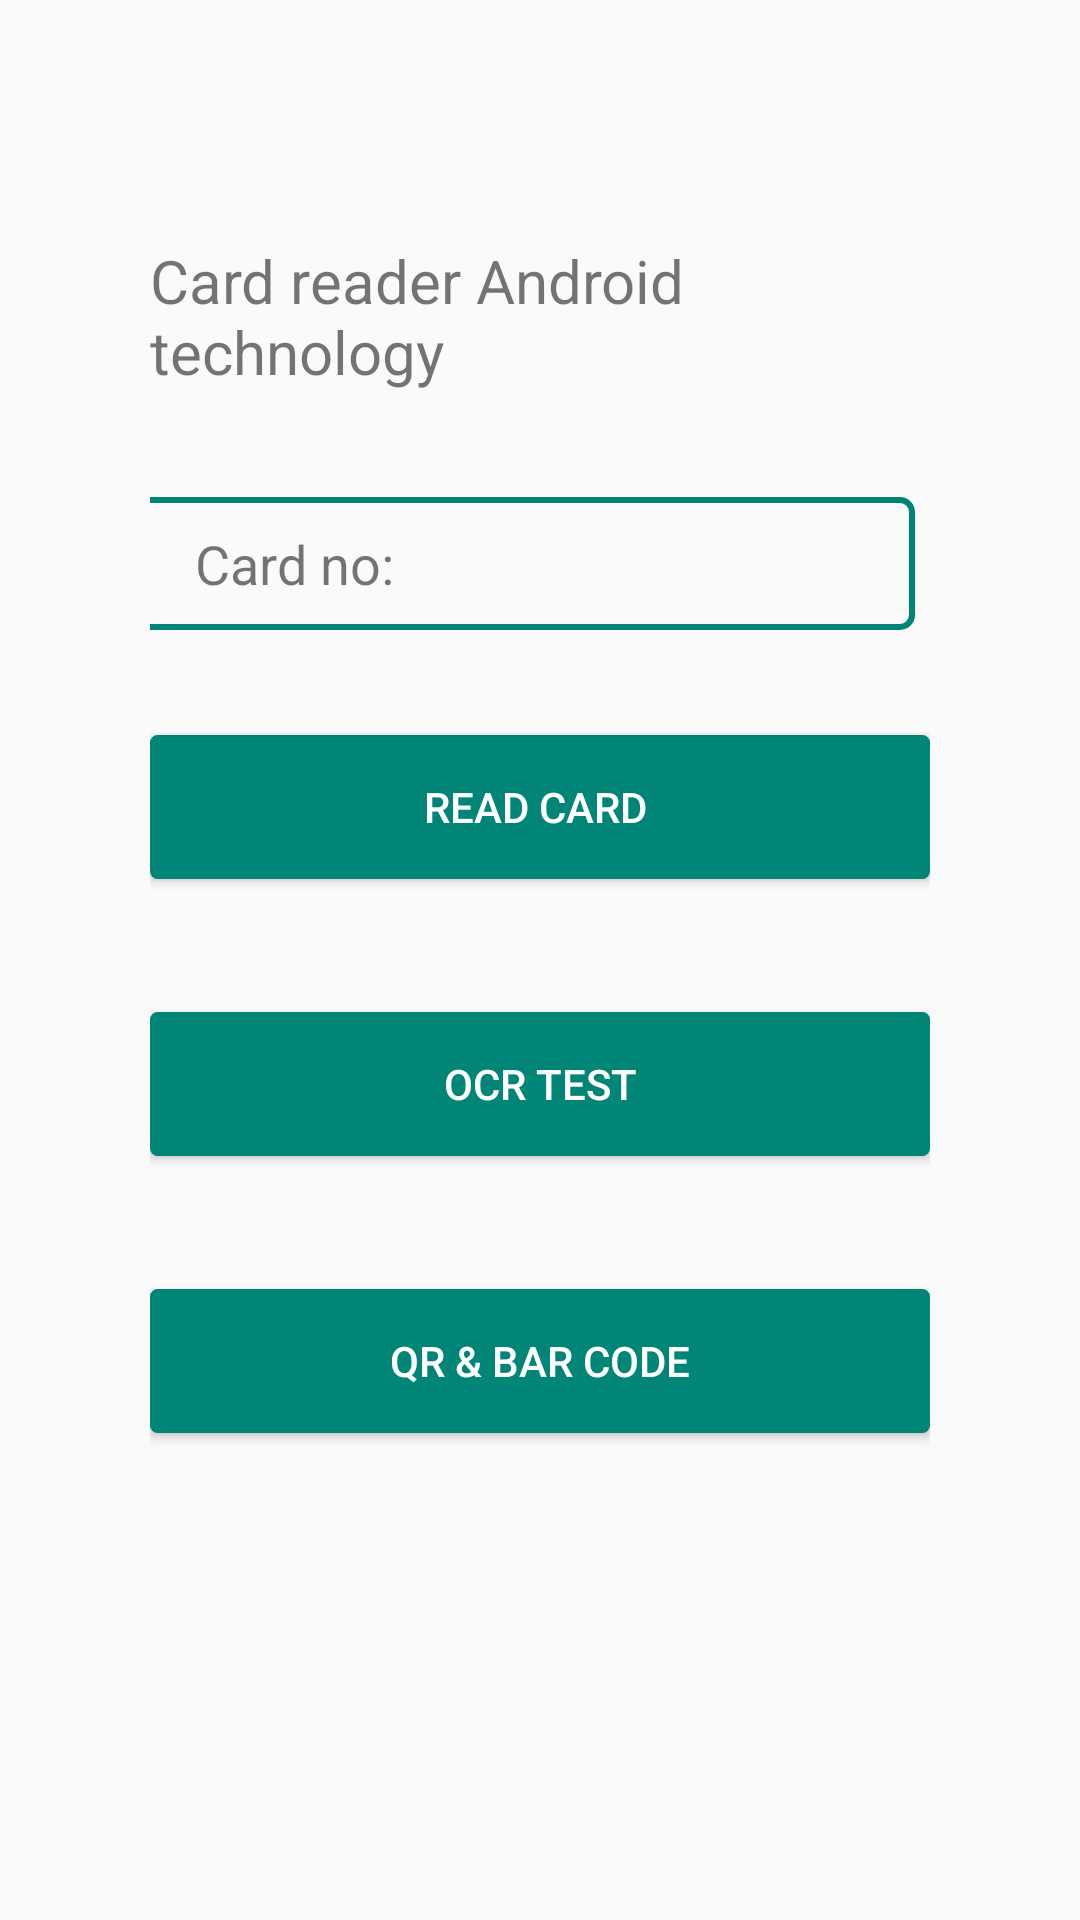

Android layout source for this screen:
<!-- AndroidManifest.xml: application theme AppTheme -->
<!-- res/layout/activity_card_reader.xml -->
<?xml version="1.0" encoding="utf-8"?>
<LinearLayout xmlns:android="http://schemas.android.com/apk/res/android"
    xmlns:app="http://schemas.android.com/apk/res-auto"
    xmlns:tools="http://schemas.android.com/tools"
    android:layout_width="match_parent"
    android:layout_height="match_parent"
    tools:context=".CardReader"
    android:orientation="vertical"
    android:padding="50dp">
    <TextView
        android:layout_width="match_parent"
        android:layout_height="wrap_content"
        android:text="Card reader Android technology"
        android:textSize="20dp"
        android:layout_marginTop="30dp"
        android:paddingBottom="20dp"/>
    <LinearLayout
        android:layout_width="match_parent"
        android:layout_height="wrap_content"
        android:orientation="horizontal"
        android:gravity="center"
        >
    <TextView
        android:id="@+id/cardNoHeader"
        android:layout_width="match_parent"
        android:layout_height="wrap_content"
        android:text="Card no:"
        android:textSize="18dp"
        style="@style/inputText"/>
    <TextView
        android:id="@+id/cardNo"
        android:layout_width="wrap_content"
        android:layout_height="wrap_content"
        android:text="..."
        android:textSize="20dp"
        android:textStyle="bold"
        android:layout_marginLeft="10dp"/>
    </LinearLayout>

    <Button
        android:id="@+id/btnReadCard"
        android:layout_width="match_parent"
        android:layout_height="wrap_content"
        android:text="READ CARD "
        style="@style/button"/>
    <TextView
        android:id="@+id/tvOcr"
        android:layout_width="match_parent"
        android:layout_height="wrap_content"
        android:textSize="18dp"/>
    <Button
        android:id="@+id/btnOcr"
        android:layout_width="match_parent"
        android:layout_height="wrap_content"
        android:text="OCR TEST"
        style="@style/button"/>
    <TextView
        android:id="@+id/tvBarcode"
        android:layout_width="match_parent"
        android:layout_height="wrap_content"
        android:textSize="18dp"/>
    <Button
        android:id="@+id/btnBarcode"
        android:layout_width="match_parent"
        android:layout_height="wrap_content"
        android:text="QR &amp; BAR CODE"
        style="@style/button"/>

</LinearLayout>
<!-- resources referenced by this layout -->
<resources>
  <style name="button">
          <item name="android:textColor">@color/white</item>
          <item name="android:layout_marginTop">20dp</item>
          <item name="android:background">@drawable/button</item>
      </style>
  <style name="inputText">
          <item name="android:textSize">18dp</item>
          <item name="android:paddingBottom">10dp</item>
          <item name="android:paddingTop">10dp</item>
          <item name="android:paddingLeft">20dp</item>
          <item name="android:paddingRight">5dp</item>
          <item name="android:background">@drawable/input_text</item>
      </style>
  <style name="AppTheme" parent="Theme.AppCompat.Light.DarkActionBar">
          
          <item name="colorPrimary">@color/colorPrimary</item>
          <item name="colorPrimaryDark">@color/colorPrimaryDark</item>
          <item name="colorAccent">@color/colorAccent</item>
      </style>
  <color name="white">#fff</color>
  <!-- drawable button (drawable) -->
  <?xml version="1.0" encoding="utf-8"?>
  
  <shape xmlns:android="http://schemas.android.com/apk/res/android" android:shape="rectangle">
  <solid android:color="@color/borders"></solid>
      <stroke
          android:width="1dp"
          android:color="@color/borders" />
      <corners android:radius= "2dp" />
  </shape>
  <!-- drawable input_text (drawable) -->
  <?xml version="1.0" encoding="utf-8"?>
  
  <shape xmlns:android="http://schemas.android.com/apk/res/android" android:shape="rectangle">
      <stroke
          android:width="2dp"
          android:color="@color/colorPrimary" />
      <corners android:radius= "4dp" />
      <padding android:bottom="5dp" android:left="10dp" android:right="10dp" android:top="5dp"></padding>
  </shape>
  <color name="colorPrimary">#008577</color>
  <color name="colorPrimaryDark">#00574B</color>
  <color name="colorAccent">#D81B60</color>
  <color name="borders">#008577</color>
</resources>
